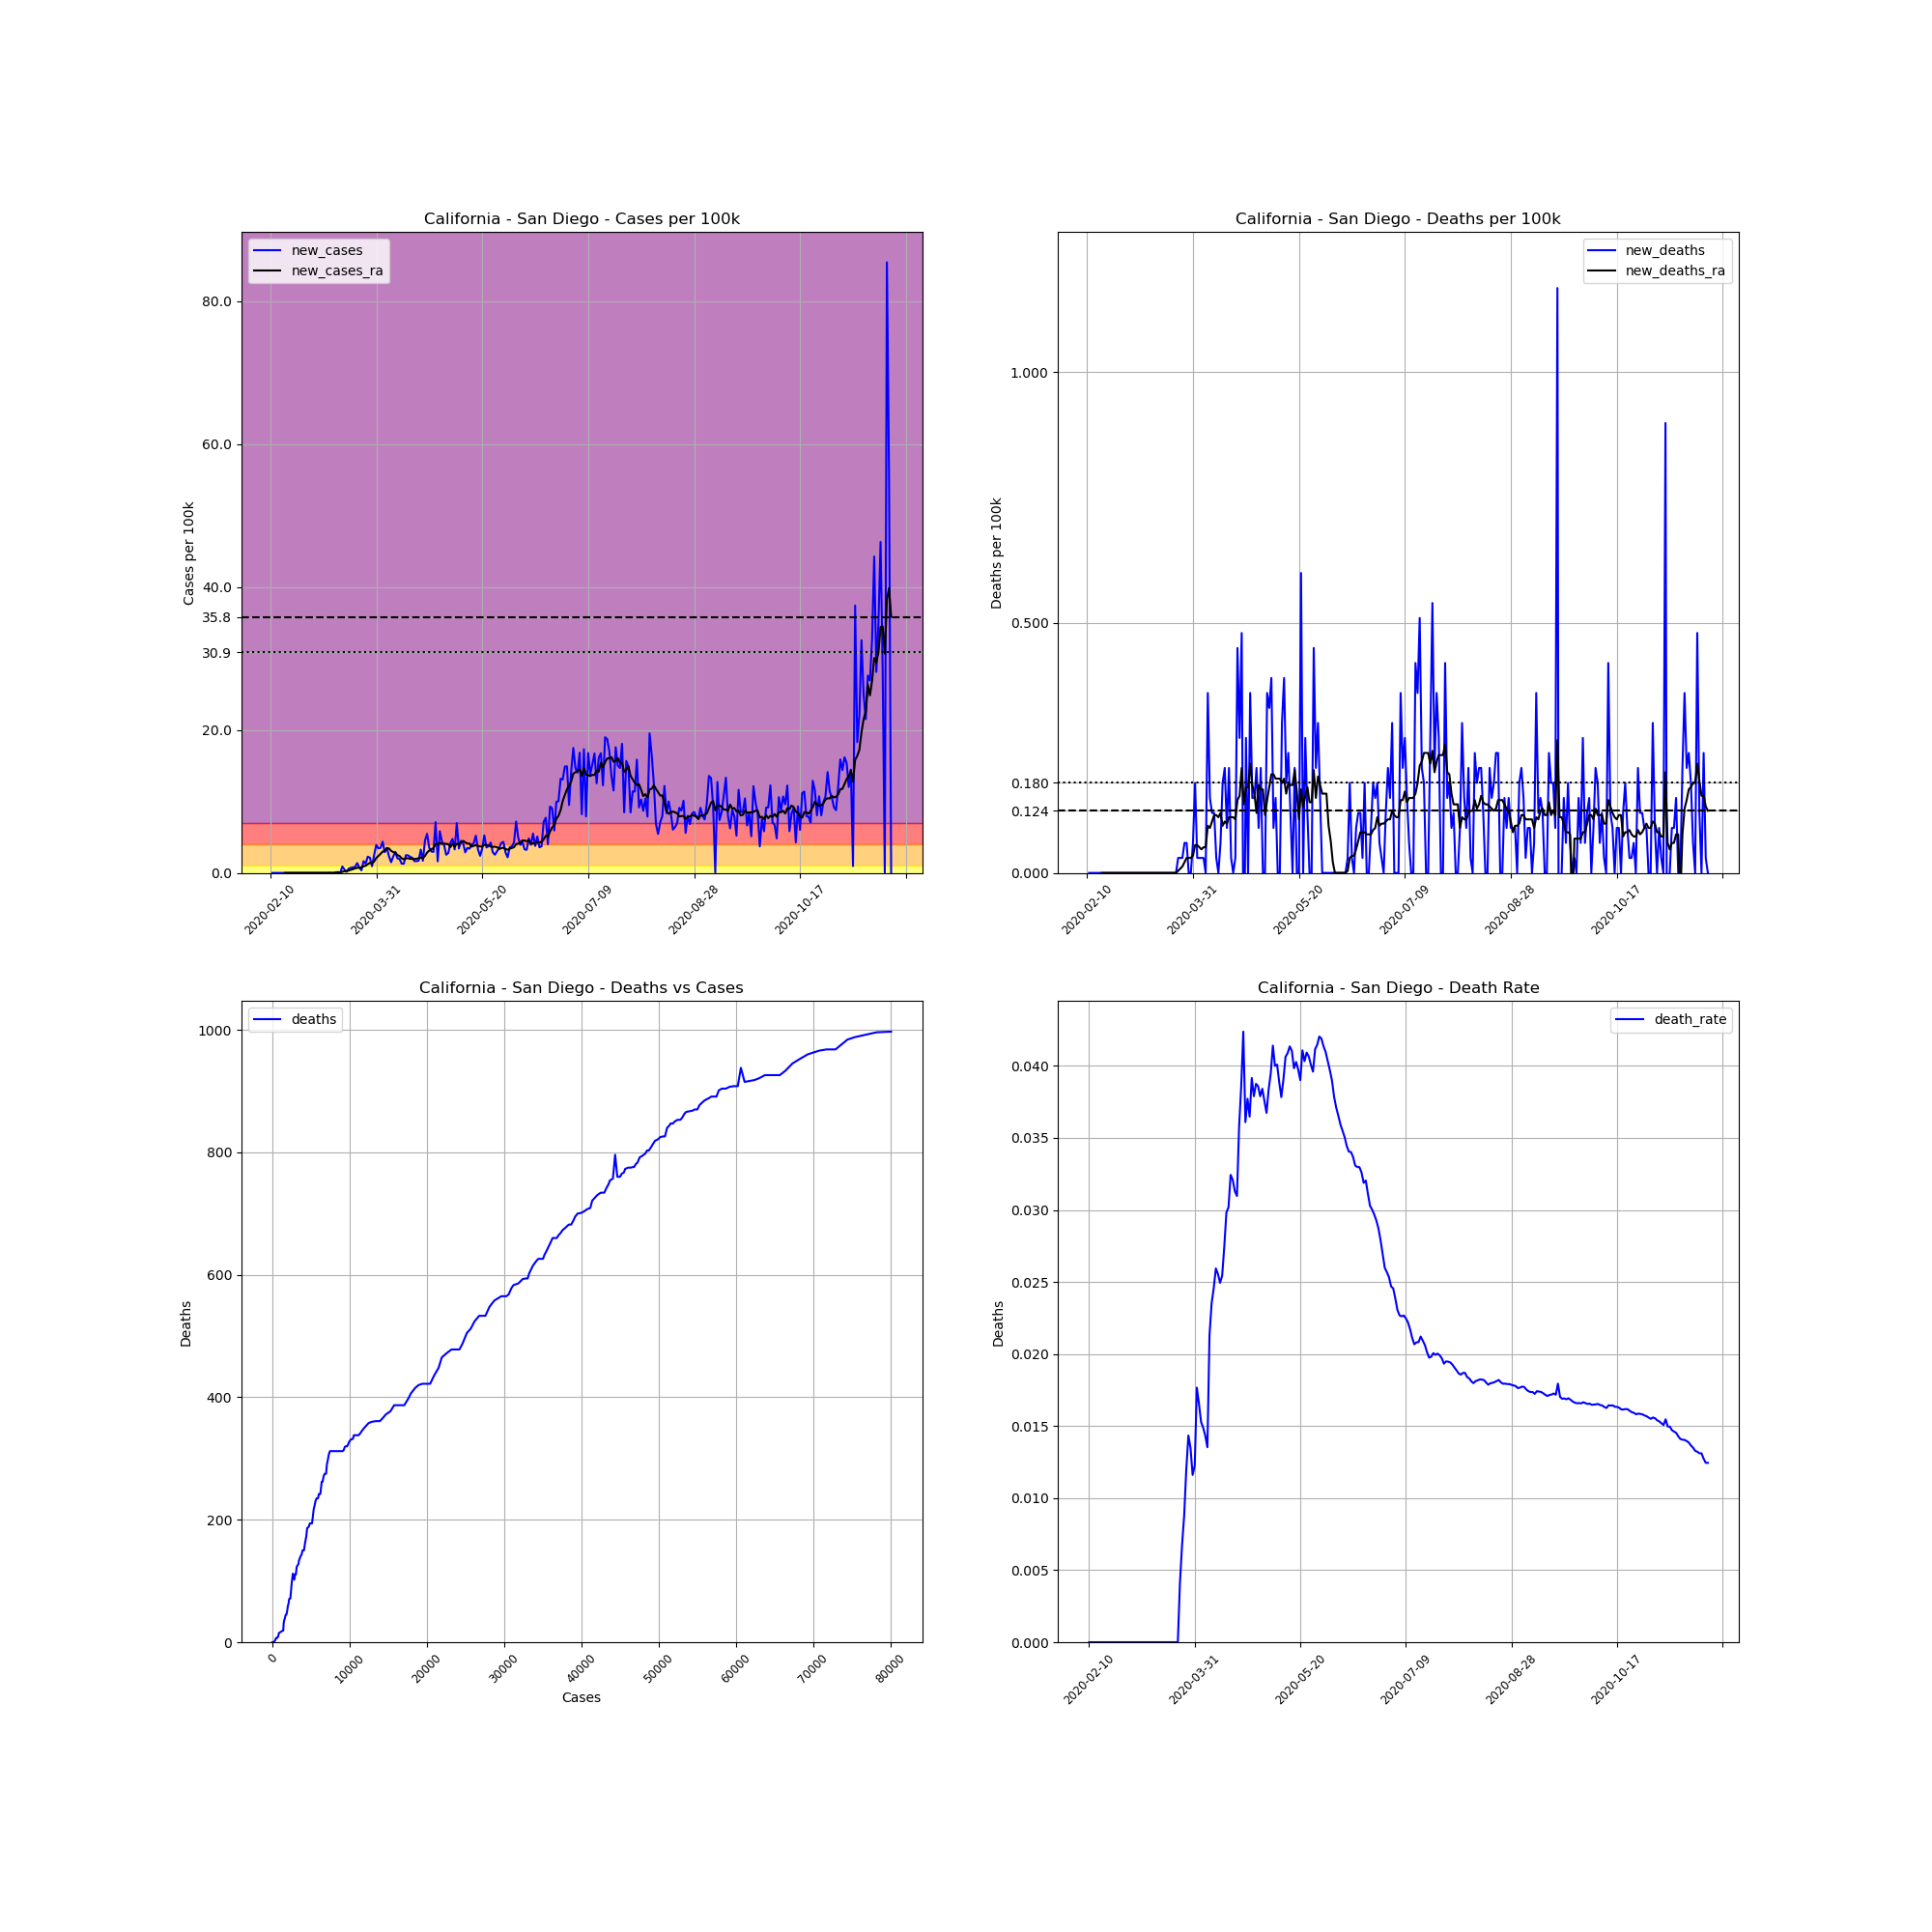

Values plotted in this chart, from the file beside it:
, date, county, state, fips, cases, deaths, COUNTY, STNAME, CTYNAME, POPESTIMATE2019, cases_per_100k, deaths_per_100k, death_rate, new_cases, new_deaths, new_cases_ra, new_deaths_ra
2761, 2020-02-10, San Diego, California, 6073, 1, 0.0, 73, California, San Diego, 3338330, 0.02996, 0.0, 0.0, , , , 
2762, 2020-02-11, San Diego, California, 6073, 1, 0.0, 73, California, San Diego, 3338330, 0.02996, 0.0, 0.0, 0.0, 0.0, , 
2763, 2020-02-12, San Diego, California, 6073, 1, 0.0, 73, California, San Diego, 3338330, 0.02996, 0.0, 0.0, 0.0, 0.0, , 
2764, 2020-02-13, San Diego, California, 6073, 1, 0.0, 73, California, San Diego, 3338330, 0.02996, 0.0, 0.0, 0.0, 0.0, , 
2765, 2020-02-14, San Diego, California, 6073, 1, 0.0, 73, California, San Diego, 3338330, 0.02996, 0.0, 0.0, 0.0, 0.0, , 
2766, 2020-02-15, San Diego, California, 6073, 1, 0.0, 73, California, San Diego, 3338330, 0.02996, 0.0, 0.0, 0.0, 0.0, , 
2767, 2020-02-16, San Diego, California, 6073, 1, 0.0, 73, California, San Diego, 3338330, 0.02996, 0.0, 0.0, 0.0, 0.0, , 
2768, 2020-02-17, San Diego, California, 6073, 1, 0.0, 73, California, San Diego, 3338330, 0.02996, 0.0, 0.0, 0.0, 0.0, 0.0, 0.0
2769, 2020-02-18, San Diego, California, 6073, 1, 0.0, 73, California, San Diego, 3338330, 0.02996, 0.0, 0.0, 0.0, 0.0, 0.0, 0.0
2770, 2020-02-19, San Diego, California, 6073, 1, 0.0, 73, California, San Diego, 3338330, 0.02996, 0.0, 0.0, 0.0, 0.0, 0.0, 0.0
2771, 2020-02-20, San Diego, California, 6073, 1, 0.0, 73, California, San Diego, 3338330, 0.02996, 0.0, 0.0, 0.0, 0.0, 0.0, 0.0
2772, 2020-02-21, San Diego, California, 6073, 1, 0.0, 73, California, San Diego, 3338330, 0.02996, 0.0, 0.0, 0.0, 0.0, 0.0, 0.0
2773, 2020-02-22, San Diego, California, 6073, 1, 0.0, 73, California, San Diego, 3338330, 0.02996, 0.0, 0.0, 0.0, 0.0, 0.0, 0.0
2774, 2020-02-23, San Diego, California, 6073, 1, 0.0, 73, California, San Diego, 3338330, 0.02996, 0.0, 0.0, 0.0, 0.0, 0.0, 0.0
2775, 2020-02-24, San Diego, California, 6073, 1, 0.0, 73, California, San Diego, 3338330, 0.02996, 0.0, 0.0, 0.0, 0.0, 0.0, 0.0
2776, 2020-02-25, San Diego, California, 6073, 1, 0.0, 73, California, San Diego, 3338330, 0.02996, 0.0, 0.0, 0.0, 0.0, 0.0, 0.0
2777, 2020-02-26, San Diego, California, 6073, 1, 0.0, 73, California, San Diego, 3338330, 0.02996, 0.0, 0.0, 0.0, 0.0, 0.0, 0.0
2778, 2020-02-27, San Diego, California, 6073, 1, 0.0, 73, California, San Diego, 3338330, 0.02996, 0.0, 0.0, 0.0, 0.0, 0.0, 0.0
2779, 2020-02-28, San Diego, California, 6073, 1, 0.0, 73, California, San Diego, 3338330, 0.02996, 0.0, 0.0, 0.0, 0.0, 0.0, 0.0
2780, 2020-02-29, San Diego, California, 6073, 1, 0.0, 73, California, San Diego, 3338330, 0.02996, 0.0, 0.0, 0.0, 0.0, 0.0, 0.0
2781, 2020-03-01, San Diego, California, 6073, 1, 0.0, 73, California, San Diego, 3338330, 0.02996, 0.0, 0.0, 0.0, 0.0, 0.0, 0.0
2782, 2020-03-02, San Diego, California, 6073, 1, 0.0, 73, California, San Diego, 3338330, 0.02996, 0.0, 0.0, 0.0, 0.0, 0.0, 0.0
2783, 2020-03-03, San Diego, California, 6073, 1, 0.0, 73, California, San Diego, 3338330, 0.02996, 0.0, 0.0, 0.0, 0.0, 0.0, 0.0
2784, 2020-03-04, San Diego, California, 6073, 1, 0.0, 73, California, San Diego, 3338330, 0.02996, 0.0, 0.0, 0.0, 0.0, 0.0, 0.0
2785, 2020-03-05, San Diego, California, 6073, 1, 0.0, 73, California, San Diego, 3338330, 0.02996, 0.0, 0.0, 0.0, 0.0, 0.0, 0.0
2786, 2020-03-06, San Diego, California, 6073, 1, 0.0, 73, California, San Diego, 3338330, 0.02996, 0.0, 0.0, 0.0, 0.0, 0.0, 0.0
2787, 2020-03-07, San Diego, California, 6073, 1, 0.0, 73, California, San Diego, 3338330, 0.02996, 0.0, 0.0, 0.0, 0.0, 0.0, 0.0
2788, 2020-03-08, San Diego, California, 6073, 1, 0.0, 73, California, San Diego, 3338330, 0.02996, 0.0, 0.0, 0.0, 0.0, 0.0, 0.0
2789, 2020-03-09, San Diego, California, 6073, 2, 0.0, 73, California, San Diego, 3338330, 0.05991, 0.0, 0.0, 0.02996, 0.0, 0.004279, 0.0
2790, 2020-03-10, San Diego, California, 6073, 2, 0.0, 73, California, San Diego, 3338330, 0.05991, 0.0, 0.0, 0.0, 0.0, 0.004279, 0.0
2791, 2020-03-11, San Diego, California, 6073, 2, 0.0, 73, California, San Diego, 3338330, 0.05991, 0.0, 0.0, 0.0, 0.0, 0.004279, 0.0
2792, 2020-03-12, San Diego, California, 6073, 5, 0.0, 73, California, San Diego, 3338330, 0.1498, 0.0, 0.0, 0.08987, 0.0, 0.01712, 0.0
2793, 2020-03-13, San Diego, California, 6073, 9, 0.0, 73, California, San Diego, 3338330, 0.2696, 0.0, 0.0, 0.1198, 0.0, 0.03423, 0.0
2794, 2020-03-14, San Diego, California, 6073, 10, 0.0, 73, California, San Diego, 3338330, 0.2996, 0.0, 0.0, 0.02996, 0.0, 0.03851, 0.0
2795, 2020-03-15, San Diego, California, 6073, 40, 0.0, 73, California, San Diego, 3338330, 1.198, 0.0, 0.0, 0.8987, 0.0, 0.1669, 0.0
2796, 2020-03-16, San Diego, California, 6073, 56, 0.0, 73, California, San Diego, 3338330, 1.677, 0.0, 0.0, 0.4793, 0.0, 0.2311, 0.0
2797, 2020-03-17, San Diego, California, 6073, 61, 0.0, 73, California, San Diego, 3338330, 1.827, 0.0, 0.0, 0.1498, 0.0, 0.2525, 0.0
2798, 2020-03-18, San Diego, California, 6073, 81, 0.0, 73, California, San Diego, 3338330, 2.426, 0.0, 0.0, 0.5991, 0.0, 0.3381, 0.0
2799, 2020-03-19, San Diego, California, 6073, 105, 0.0, 73, California, San Diego, 3338330, 3.145, 0.0, 0.0, 0.7189, 0.0, 0.4279, 0.0
2800, 2020-03-20, San Diego, California, 6073, 131, 0.0, 73, California, San Diego, 3338330, 3.924, 0.0, 0.0, 0.7788, 0.0, 0.5221, 0.0
2801, 2020-03-21, San Diego, California, 6073, 159, 0.0, 73, California, San Diego, 3338330, 4.763, 0.0, 0.0, 0.8387, 0.0, 0.6376, 0.0
2802, 2020-03-22, San Diego, California, 6073, 205, 0.0, 73, California, San Diego, 3338330, 6.141, 0.0, 0.0, 1.378, 0.0, 0.7061, 0.0
2803, 2020-03-23, San Diego, California, 6073, 230, 0.0, 73, California, San Diego, 3338330, 6.89, 0.0, 0.0, 0.7489, 0.0, 0.7446, 0.0
2804, 2020-03-24, San Diego, California, 6073, 242, 1.0, 73, California, San Diego, 3338330, 7.249, 0.02996, 0.004132, 0.3595, 0.02996, 0.7746, 0.004279
2805, 2020-03-25, San Diego, California, 6073, 297, 2.0, 73, California, San Diego, 3338330, 8.897, 0.05991, 0.006734, 1.648, 0.02996, 0.9243, 0.008559
2806, 2020-03-26, San Diego, California, 6073, 341, 3.0, 73, California, San Diego, 3338330, 10.21, 0.08987, 0.008798, 1.318, 0.02996, 1.01, 0.01284
2807, 2020-03-27, San Diego, California, 6073, 417, 5.0, 73, California, San Diego, 3338330, 12.49, 0.1498, 0.01199, 2.277, 0.05991, 1.224, 0.0214
2808, 2020-03-28, San Diego, California, 6073, 488, 7.0, 73, California, San Diego, 3338330, 14.62, 0.2097, 0.01434, 2.127, 0.05991, 1.408, 0.02996
2809, 2020-03-29, San Diego, California, 6073, 519, 7.0, 73, California, San Diego, 3338330, 15.55, 0.2097, 0.01349, 0.9286, 0.0, 1.344, 0.02996
2810, 2020-03-30, San Diego, California, 6073, 603, 7.0, 73, California, San Diego, 3338330, 18.06, 0.2097, 0.01161, 2.516, 0.0, 1.596, 0.02996
2811, 2020-03-31, San Diego, California, 6073, 734, 9.0, 73, California, San Diego, 3338330, 21.99, 0.2696, 0.01226, 3.924, 0.05991, 2.105, 0.03423
2812, 2020-04-01, San Diego, California, 6073, 849, 15.0, 73, California, San Diego, 3338330, 25.43, 0.4493, 0.01767, 3.445, 0.1797, 2.362, 0.05563
2813, 2020-04-02, San Diego, California, 6073, 966, 16.0, 73, California, San Diego, 3338330, 28.94, 0.4793, 0.01656, 3.505, 0.02996, 2.675, 0.05563
2814, 2020-04-03, San Diego, California, 6073, 1112, 17.0, 73, California, San Diego, 3338330, 33.31, 0.5092, 0.01529, 4.373, 0.02996, 2.974, 0.05135
2815, 2020-04-04, San Diego, California, 6073, 1209, 18.0, 73, California, San Diego, 3338330, 36.22, 0.5392, 0.01489, 2.906, 0.02996, 3.085, 0.04707
2816, 2020-04-05, San Diego, California, 6073, 1326, 19.0, 73, California, San Diego, 3338330, 39.72, 0.5691, 0.01433, 3.505, 0.02996, 3.453, 0.05135
2817, 2020-04-06, San Diego, California, 6073, 1404, 19.0, 73, California, San Diego, 3338330, 42.06, 0.5691, 0.01353, 2.336, 0.0, 3.428, 0.05135
2818, 2020-04-07, San Diego, California, 6073, 1454, 31.0, 73, California, San Diego, 3338330, 43.55, 0.9286, 0.02132, 1.498, 0.3595, 3.081, 0.09414
2819, 2020-04-08, San Diego, California, 6073, 1530, 36.0, 73, California, San Diego, 3338330, 45.83, 1.078, 0.02353, 2.277, 0.1498, 2.914, 0.08987
2820, 2020-04-09, San Diego, California, 6073, 1628, 40.0, 73, California, San Diego, 3338330, 48.77, 1.198, 0.02457, 2.936, 0.1198, 2.833, 0.1027
... 234 more rows
